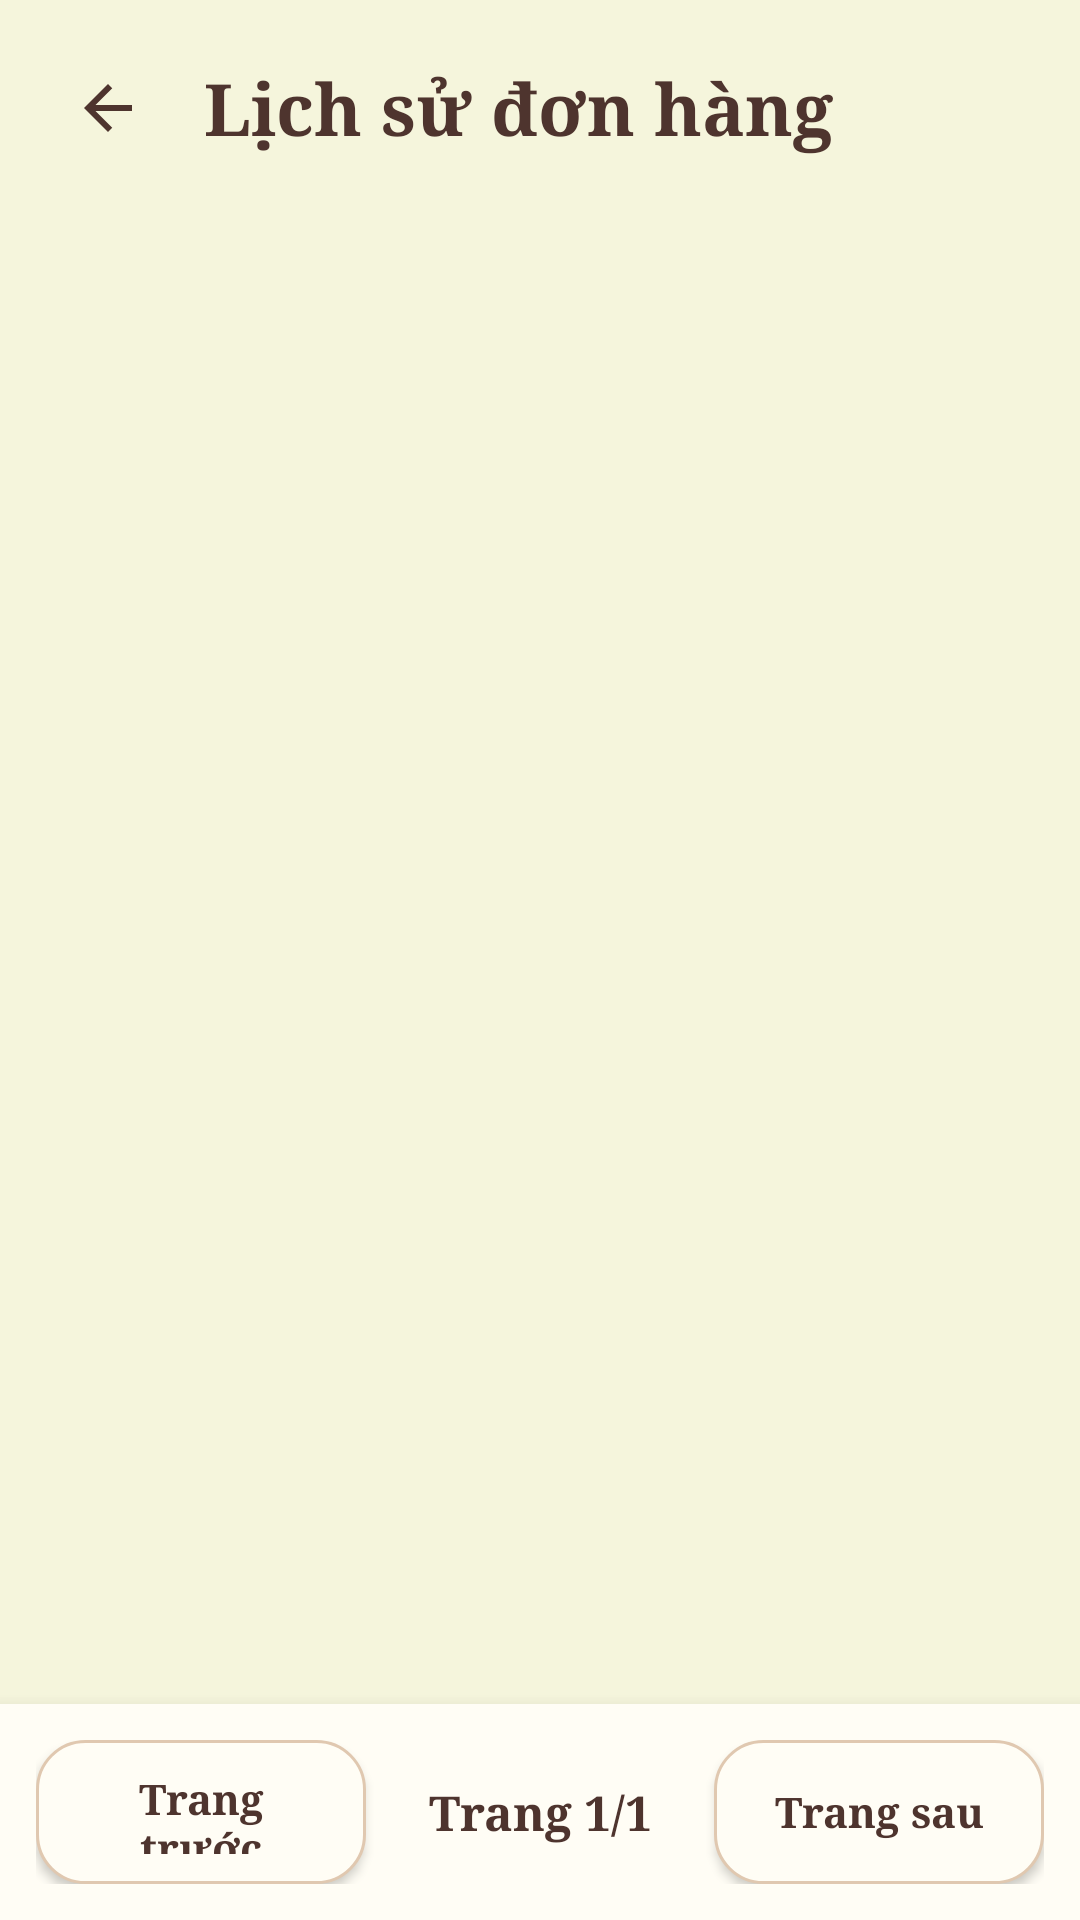

Layout XML and referenced resources for this Android screen:
<!-- AndroidManifest.xml: application theme Theme.BakeryStore -->
<!-- res/layout/activity_history.xml -->
<?xml version="1.0" encoding="utf-8"?>
<LinearLayout xmlns:android="http://schemas.android.com/apk/res/android"
    android:layout_width="match_parent"
    android:layout_height="match_parent"
    android:background="@color/beige_bg"
    android:orientation="vertical">

    <LinearLayout
        android:layout_width="match_parent"
        android:layout_height="72dp"
        android:gravity="center_vertical"
        android:orientation="horizontal"
        android:paddingStart="12dp"
        android:paddingEnd="18dp">

        <ImageButton
            android:id="@+id/btnBack"
            android:layout_width="48dp"
            android:layout_height="48dp"
            android:background="?attr/selectableItemBackgroundBorderless"
            android:src="@drawable/ic_back"
            android:padding="12dp"
            android:contentDescription="Back" />

        <TextView
            android:layout_width="0dp"
            android:layout_height="wrap_content"
            android:layout_weight="1"
            android:layout_marginStart="8dp"
            android:text="Lịch sử đơn hàng"
            android:textColor="@color/brown_text"
            android:textSize="24sp"
            android:textStyle="bold" />

    </LinearLayout>

    <androidx.recyclerview.widget.RecyclerView
        android:id="@+id/rvOrders"
        android:layout_width="match_parent"
        android:layout_height="0dp"
        android:layout_weight="1"
        android:clipToPadding="false"
        android:paddingStart="8dp"
        android:paddingEnd="8dp"
        android:paddingBottom="8dp" />

    <LinearLayout
        android:layout_width="match_parent"
        android:layout_height="72dp"
        android:background="@color/cream_white"
        android:elevation="8dp"
        android:gravity="center"
        android:orientation="horizontal"
        android:padding="12dp">

        <Button
            android:id="@+id/btnPrev"
            android:layout_width="110dp"
            android:layout_height="48dp"
            android:background="@drawable/bg_input"
            android:text="Trang trước"
            android:textAllCaps="false"
            android:textColor="@color/brown_text"
            android:textStyle="bold" />

        <TextView
            android:id="@+id/tvPage"
            android:layout_width="0dp"
            android:layout_height="wrap_content"
            android:layout_weight="1"
            android:gravity="center"
            android:text="Trang 1/1"
            android:textColor="@color/brown_text"
            android:textSize="16sp"
            android:textStyle="bold" />

        <Button
            android:id="@+id/btnNext"
            android:layout_width="110dp"
            android:layout_height="48dp"
            android:background="@drawable/bg_input"
            android:text="Trang sau"
            android:textAllCaps="false"
            android:textColor="@color/brown_text"
            android:textStyle="bold" />

    </LinearLayout>

</LinearLayout>
<!-- resources referenced by this layout -->
<resources>
  <color name="beige_bg">#F5F5DC</color>
  <color name="brown_text">#4E342E</color>
  <color name="cream_white">#FFFDF5</color>
  <!-- drawable bg_input (drawable) -->
  <shape xmlns:android="http://schemas.android.com/apk/res/android">
      <solid android:color="@color/cream_white" />
      <stroke
          android:width="1dp"
          android:color="#E0C8B0" />
      <corners android:radius="16dp" />
      <padding
          android:left="14dp"
          android:right="14dp"
          android:top="10dp"
          android:bottom="10dp" />
  </shape>
  <!-- drawable ic_back (drawable) -->
  <vector xmlns:android="http://schemas.android.com/apk/res/android"
      android:width="24dp"
      android:height="24dp"
      android:viewportWidth="24"
      android:viewportHeight="24">
      <path
          android:fillColor="#4E342E"
          android:pathData="M20,11H7.83l5.59,-5.59L12,4l-8,8 8,8 1.41,-1.41L7.83,13H20v-2z"/>
  </vector>
  <style name="Theme.BakeryStore" parent="Theme.MaterialComponents.DayNight.NoActionBar">
          
          <item name="colorPrimary">@color/caramel</item>
          <item name="colorPrimaryVariant">@color/caramel_dark</item>
          <item name="colorOnPrimary">@color/text_white</item>
          
          <item name="colorSecondary">@color/rose_pink</item>
          <item name="colorSecondaryVariant">@color/rose_pink</item>
          <item name="colorOnSecondary">@color/text_white</item>
          
          <item name="android:statusBarColor">?attr/colorPrimaryVariant</item>
  
          
          <item name="android:fontFamily">serif</item>
          <item name="fontFamily">serif</item>
          <item name="android:typeface">serif</item>
          
      </style>
  <color name="caramel">#C8874A</color>
  <color name="caramel_dark">#8D5A2B</color>
  <color name="text_white">#FFFFFF</color>
  <color name="rose_pink">#FFB6C1</color>
</resources>
